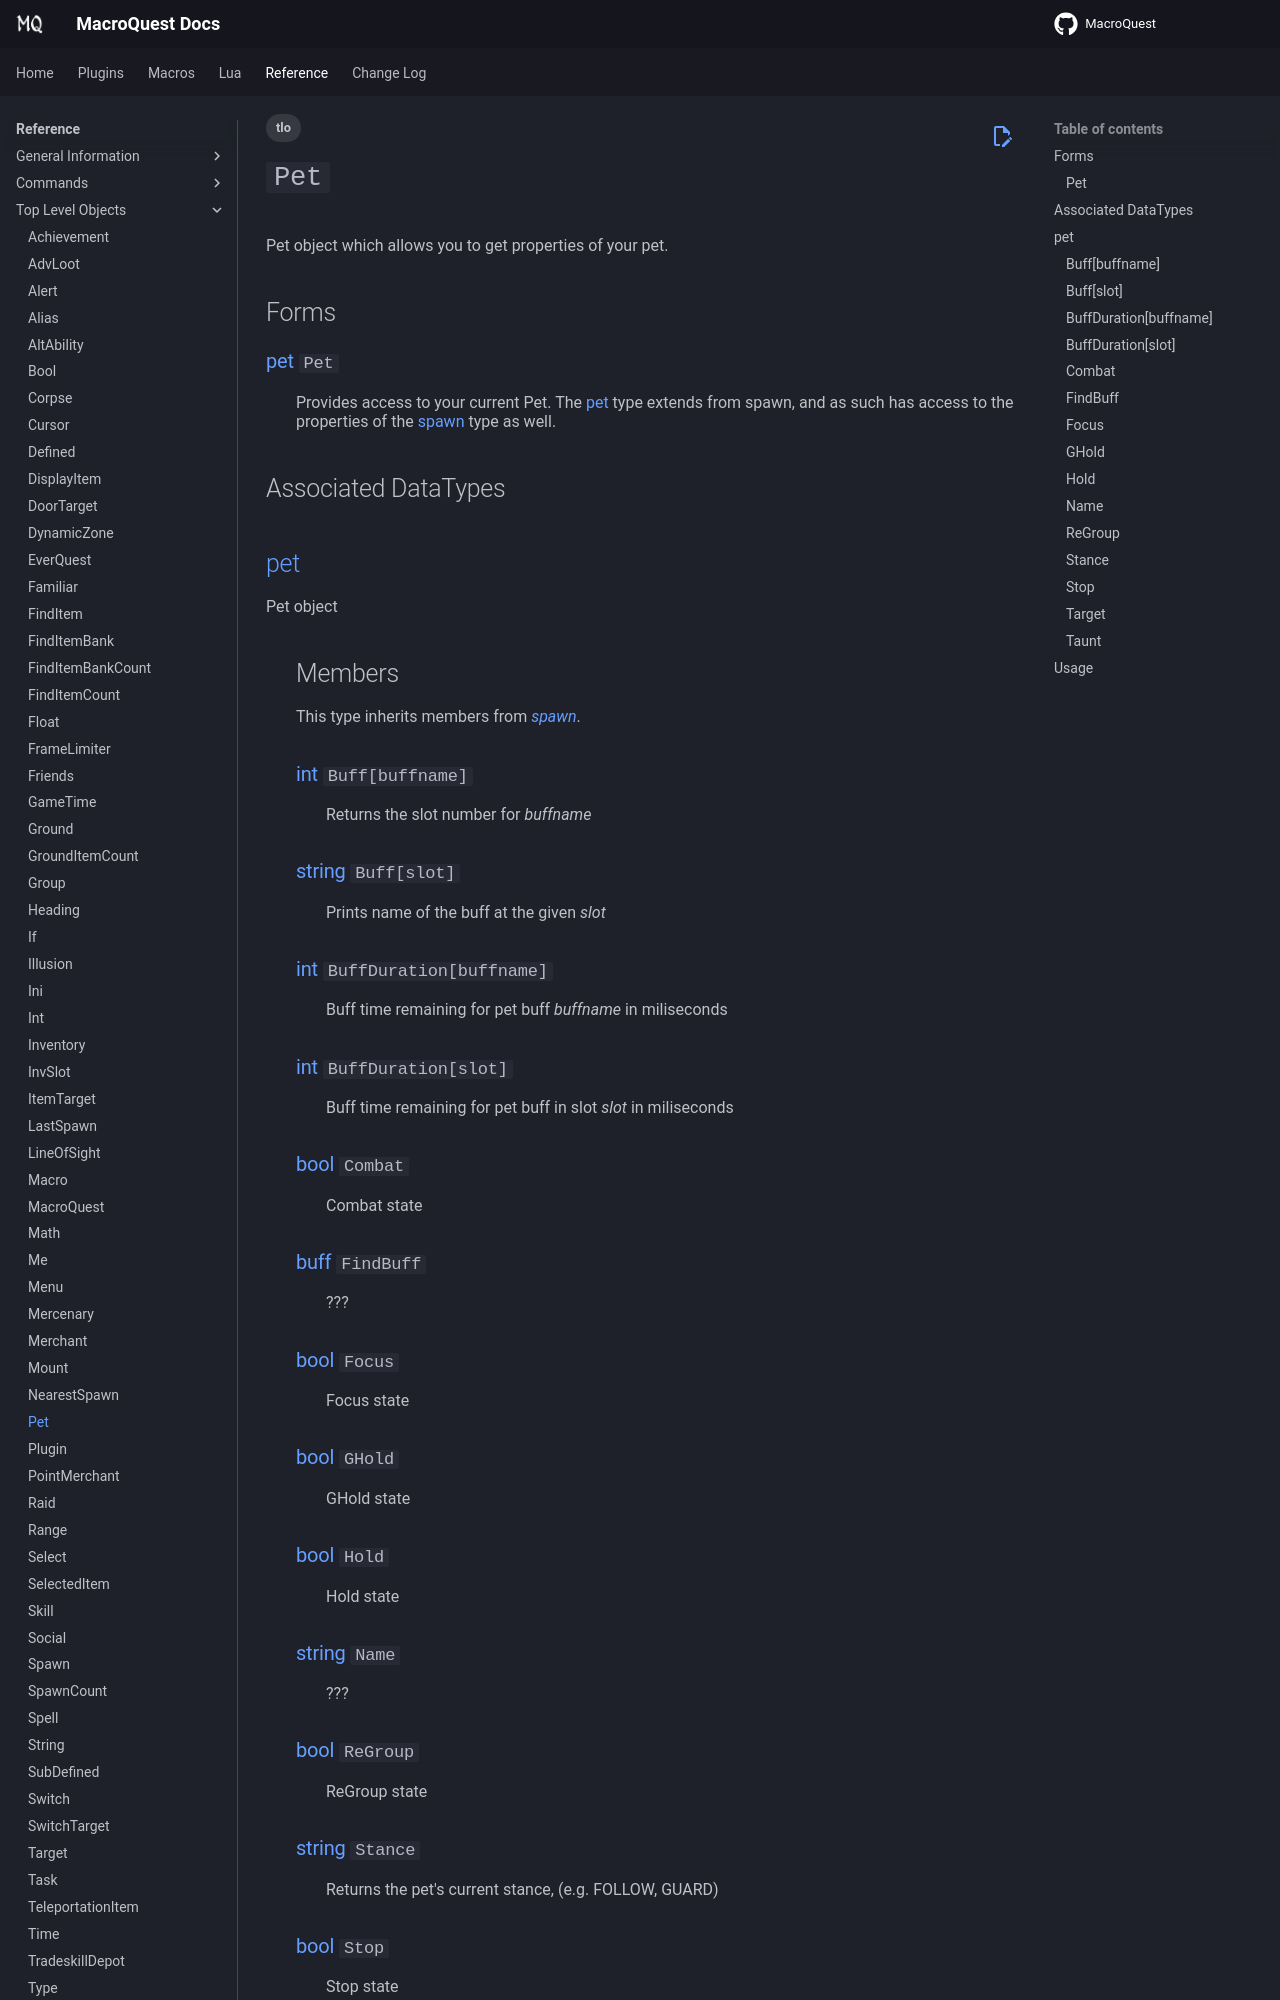

repository: macroquest/docs · page: reference/top-level-objects/tlo-pet/index.html · generator: jekyll

---
tags:
    - tlo
---
# `Pet`

<!--tlo-desc-start-->
Pet object which allows you to get properties of your pet.
<!--tlo-desc-end-->
## Forms
<!--tlo-forms-start-->
### {{ renderMember(type='pet', name='Pet') }}

:   Provides access to your current Pet. The [pet](../data-types/datatype-pet.md) type extends from spawn, and as such 
    has access to the properties of the [spawn](../data-types/datatype-spawn.md) type as well.
<!--tlo-forms-end-->

## Associated DataTypes
<!--tlo-datatypes-start-->
## [pet](../data-types/datatype-pet.md)
{%
  include-markdown "reference/data-types/datatype-pet.md"
  start="<!--dt-desc-start-->"
  end="<!--dt-desc-end-->"
  trailing-newlines=false
%} {{ readMore('reference/data-types/datatype-pet.md') }}
:    <h2>Members</h2>
    {%
    include-markdown "reference/data-types/datatype-pet.md"
    start="<!--dt-members-start-->"
    end="<!--dt-members-end-->"
    heading-offset=0
    %}
    {%
    include-markdown "reference/data-types/datatype-pet.md"
    start="<!--dt-linkrefs-start-->"
    end="<!--dt-linkrefs-end-->"
    %}
<!--tlo-datatypes-end-->
